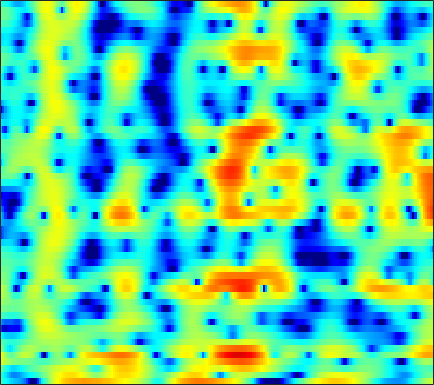

The data file committed next to this chart (first rows):
-2.6789, -3.4649, -4.4577, -5.3287, -5.8691, -6.4131, -6.8931, -7.2072, -7.6741, -8.3275, -9.2284, -10.182, -12.065, -15.205, -19.392, -32.956, -17.95, -12.843, -8.4159, -5.3246, -2.9438, -1.4616, 0.22778, 1.6536
-3.146, -4.201, -5.681, -7.134, -8.132, -9.14, -9.554, -9.436, -8.85, -8.035, -7.185, -6.585, -5.862, -5.212, -4.759, -4.166, -3.535, -3.012, -2.233, -1.368, -0.4403, 0.2684, 1.207, 2.094
-0.9781, -1.977, -3.338, -4.638, -5.45, -6.167, -6.335, -6.125, -5.542, -4.808, -4.061, -3.535, -2.888, -2.31, -1.919, -1.438, -0.9867, -0.6577, -0.2184, 0.2172, 0.6608, 0.9885, 1.434, 1.875
3.284, 2.697, 1.956, 1.298, 0.8698, 0.4228, 0.09711, -0.06443, -0.1927, -0.2623, -0.328, -0.3909, -0.5181, -0.7085, -0.8984, -1.21, -1.567, -1.829, -2.113, -2.258, -2.211, -2.044, -1.663, -1.183
4.386, 3.001, 1.085, -0.5856, -1.335, -1.355, -0.5802, 0.1745, 1.139, 1.899, 2.39, 2.575, 2.565, 2.223, 1.725, 0.6537, -1.012, -2.824, -6.45, -13.44, -19.74, -10.89, -5.524, -2.615
0.4718, -1.064, -3.261, -5.208, -5.905, -5.373, -3.875, -2.685, -1.323, -0.2571, 0.52, 0.9445, 1.327, 1.508, 1.524, 1.37, 1.081, 0.8154, 0.4777, 0.243, 0.1998, 0.2975, 0.5475, 0.8368
-1.357, -1.974, -2.676, -3.192, -3.422, -3.508, -3.355, -3.115, -2.681, -2.163, -1.624, -1.228, -0.7309, -0.2916, 0.01247, 0.3695, 0.6689, 0.8566, 1.067, 1.238, 1.374, 1.459, 1.555, 1.62
-4.774, -5.525, -6.312, -6.818, -7, -7.01, -6.788, -6.466, -5.845, -5.025, -4.059, -3.284, -2.258, -1.297, -0.6346, 0.1704, 0.8678, 1.311, 1.801, 2.179, 2.448, 2.584, 2.685, 2.698
-12.67, -15.47, -16.82, -15.62, -14.73, -14.31, -14.65, -15.03, -14.45, -11.96, -8.856, -6.704, -4.239, -2.2, -0.9251, 0.4687, 1.571, 2.226, 2.906, 3.382, 3.674, 3.775, 3.758, 3.577
-8.626, -10.02, -10.83, -10.77, -10.71, -10.91, -11.44, -11.93, -11.9, -10.15, -7.347, -5.265, -2.899, -0.9728, 0.2444, 1.572, 2.595, 3.192, 3.773, 4.121, 4.251, 4.206, 3.954, 3.477
-1.926, -2.403, -2.905, -3.258, -3.432, -3.542, -3.501, -3.361, -3.005, -2.448, -1.72, -1.098, -0.2105, 0.6459, 1.229, 1.909, 2.448, 2.76, 3.041, 3.144, 3.065, 2.885, 2.481, 1.88
0.08793, -0.1768, -0.4937, -0.7357, -0.851, -0.943, -0.9684, -0.9277, -0.7525, -0.4726, -0.133, 0.1431, 0.52, 0.9103, 1.175, 1.466, 1.679, 1.773, 1.801, 1.718, 1.522, 1.3, 0.9071, 0.3972
0.9224, 0.6963, 0.3698, 0.0107, -0.2388, -0.5152, -0.6771, -0.6967, -0.5993, -0.3582, -0.0006411, 0.2914, 0.6788, 1.02, 1.217, 1.381, 1.421, 1.349, 1.137, 0.8321, 0.4697, 0.1861, -0.1892, -0.5228
1.872, 1.582, 0.9436, 0.03129, -0.8291, -2.036, -3.018, -3.354, -3.094, -2.189, -1.011, -0.0993, 0.9421, 1.699, 2.087, 2.339, 2.269, 1.993, 1.308, 0.2596, -1.087, -2.126, -3.101, -3.107
2.141, 1.837, 0.9392, -0.6207, -2.36, -5.811, -11.88, -20.45, -13.09, -6.902, -3.401, -1.605, 0.2198, 1.577, 2.314, 2.926, 3.08, 2.884, 2.11, 0.5389, -2.084, -5.043, -10.27, -8.64
0.4707, 0.3535, -0.2077, -1.176, -2.162, -3.77, -5.355, -6.339, -7.323, -7.642, -6.983, -5.861, -3.935, -1.987, -0.6782, 0.7082, 1.651, 2.066, 2.268, 2.158, 1.815, 1.501, 1.216, 1.189
-0.016, -0.04003, -0.3616, -1.031, -1.721, -2.941, -4.648, -6.307, -9.324, -14.72, -22.39, -15.18, -8.596, -4.665, -2.563, -0.5035, 0.9988, 1.811, 2.567, 3.056, 3.299, 3.349, 3.288, 3.098
-0.6635, -0.6136, -0.7521, -1.097, -1.473, -2.095, -2.888, -3.5, -4.232, -4.803, -4.819, -4.39, -3.439, -2.208, -1.258, -0.07412, 0.9426, 1.587, 2.277, 2.754, 3.033, 3.119, 3.061, 2.793
-1.387, -1.361, -1.413, -1.555, -1.715, -1.975, -2.218, -2.394, -2.571, -2.571, -2.43, -2.211, -1.741, -1.131, -0.622, 0.08613, 0.773, 1.246, 1.801, 2.221, 2.497, 2.604, 2.592, 2.396
-2.042, -2.089, -2.185, -2.332, -2.486, -2.728, -2.96, -3.139, -3.326, -3.361, -3.251, -3.043, -2.562, -1.919, -1.359, -0.5523, 0.2575, 0.8245, 1.493, 2.049, 2.468, 2.673, 2.807, 2.775
-3.35, -3.397, -3.53, -3.74, -3.962, -4.383, -4.983, -5.503, -6.277, -7.07, -7.467, -7.303, -6.435, -5.016, -3.814, -2.247, -0.8375, 0.09972, 1.161, 2.026, 2.694, 3.064, 3.402, 3.556
-6.534, -6.321, -6.07, -5.991, -6.064, -6.429, -7.232, -8.152, -10.08, -13.48, -20.53, -33.09, -15.8, -9.767, -6.886, -4.053, -1.937, -0.6662, 0.7221, 1.817, 2.659, 3.161, 3.653, 3.961
-12.38, -10.77, -9.204, -8.191, -7.778, -7.502, -7.538, -7.819, -8.347, -8.946, -9.36, -9.116, -8.02, -6.327, -4.935, -3.22, -1.691, -0.7016, 0.4446, 1.406, 2.204, 2.711, 3.262, 3.672
-11.84, -10.71, -9.518, -8.606, -8.056, -7.476, -6.945, -6.581, -6.111, -5.604, -5.06, -4.58, -3.868, -3.076, -2.479, -1.723, -1.034, -0.5449, 0.06191, 0.6536, 1.297, 1.78, 2.426, 3.022
-7.734, -8.233, -8.664, -8.933, -8.743, -8.154, -7.26, -6.349, -5.165, -4.071, -2.968, -2.295, -1.542, -0.9815, -0.7429, -0.6038, -0.7816, -1.065, -1.541, -1.798, -1.357, -0.5497, 0.8614, 2.244
-7.169, -9.158, -12.39, -16.45, -18.22, -15.07, -11.15, -8.742, -6.061, -3.947, -2.24, -1.199, -0.1152, 0.5664, 0.777, 0.5795, -0.2944, -1.636, -4.85, -12.59, -15.82, -6.457, -0.9498, 2.11
-9.563, -11.53, -14.29, -17.14, -18.15, -17.29, -14.96, -12.77, -10.14, -7.341, -5.042, -3.522, -1.855, -0.6511, -0.002031, 0.4322, 0.4918, 0.303, -0.1145, -0.3698, -0.003465, 0.7409, 2.043, 3.276
-13.17, -13.93, -15.22, -17.02, -18.98, -22.28, -25.77, -22.67, -16.33, -11.78, -8.378, -6.362, -4.207, -2.527, -1.51, -0.4108, 0.4061, 0.9169, 1.462, 1.983, 2.468, 2.847, 3.327, 3.72
-15.51, -14.46, -14.32, -14.6, -15.34, -16.28, -16.71, -15.59, -13.41, -10.61, -8.292, -6.673, -4.834, -3.227, -2.196, -0.962, 0.1035, 0.7973, 1.612, 2.299, 2.861, 3.213, 3.559, 3.769
-10.07, -9.7, -9.38, -9.236, -9.187, -9.105, -8.878, -8.605, -8.043, -7.353, -6.512, -5.824, -4.822, -3.686, -2.781, -1.557, -0.3602, 0.4572, 1.436, 2.232, 2.872, 3.225, 3.545, 3.705
-4.129, -4.205, -4.171, -4.222, -4.241, -4.37, -4.548, -4.824, -5.23, -5.927, -6.676, -7.213, -7.342, -6.381, -5.03, -3, -1.145, 0.06276, 1.357, 2.326, 2.99, 3.31, 3.543, 3.572
-0.9189, -0.8547, -0.7493, -0.6407, -0.644, -0.7824, -1.179, -1.653, -2.717, -4.367, -7.188, -10.7, -21.34, -13.7, -7.946, -3.59, -0.8201, 0.6375, 2.007, 2.864, 3.292, 3.382, 3.229, 2.823
-2.2, -1.415, -0.5001, 0.2648, 0.6457, 0.9661, 0.9896, 0.873, 0.415, -0.2167, -1.027, -1.55, -1.846, -1.427, -0.6899, 0.4904, 1.599, 2.246, 2.816, 3.013, 2.814, 2.397, 1.438, 0.005553
-7.043, -4.584, -2.348, -0.8724, -0.05989, 0.7062, 1.212, 1.438, 1.612, 1.662, 1.674, 1.68, 1.768, 1.937, 2.1, 2.341, 2.53, 2.588, 2.488, 2.132, 1.452, 0.679, -0.7637, -2.842
-4.365, -3.43, -2.234, -1.227, -0.5782, 0.1231, 0.6864, 1.005, 1.373, 1.633, 1.855, 1.988, 2.131, 2.249, 2.309, 2.335, 2.268, 2.142, 1.837, 1.348, 0.6453, -0.0285, -1.115, -2.388
-1.823, -1.733, -1.463, -1.059, -0.7362, -0.2797, 0.1431, 0.4548, 0.7973, 1.116, 1.373, 1.552, 1.747, 1.905, 1.998, 2.058, 2.024, 1.919, 1.66, 1.244, 0.6603, 0.131, -0.7028, -1.6
-1.326, -1.655, -1.808, -1.634, -1.352, -0.8795, -0.3995, -0.0644, 0.2883, 0.5795, 0.8107, 0.9806, 1.248, 1.544, 1.778, 2.073, 2.296, 2.374, 2.322, 2.055, 1.557, 1.006, 0.05975, -1.115
-3.779, -5.256, -5.74, -4.588, -3.347, -1.917, -0.8976, -0.4669, -0.1774, -0.264, -0.4626, -0.5866, -0.4335, 0.2057, 0.9178, 1.972, 2.92, 3.472, 3.921, 4.007, 3.688, 3.146, 1.978, 0.1406
-7.564, -12.02, -13.35, -8.291, -5.641, -3.409, -2.26, -1.959, -2.272, -3.486, -5.931, -8.9, -12.92, -8.275, -4.415, -0.8498, 1.554, 2.829, 3.995, 4.636, 4.788, 4.613, 3.949, 2.804
-5.376, -5.958, -6.137, -5.754, -5.225, -4.572, -4.224, -4.168, -4.584, -5.476, -6.842, -7.943, -8.513, -7.142, -5.351, -2.938, -0.9065, 0.3383, 1.665, 2.611, 3.218, 3.47, 3.541, 3.384
-8.4, -8.006, -7.208, -6.36, -5.777, -5.208, -4.862, -4.742, -4.81, -5.044, -5.339, -5.495, -5.457, -5.035, -4.441, -3.357, -2.107, -1.13, 0.1112, 1.214, 2.111, 2.635, 3.153, 3.469
-15.76, -11.85, -8.765, -6.834, -5.893, -5.031, -4.545, -4.451, -4.532, -4.912, -5.526, -6.072, -6.814, -7.239, -7.102, -6.102, -4.402, -2.995, -1.199, 0.3757, 1.664, 2.439, 3.246, 3.792
-8.241, -7.346, -6.073, -5.005, -4.392, -3.835, -3.591, -3.619, -3.957, -4.686, -5.927, -7.356, -10.34, -16.21, -26, -14.68, -8.084, -5.013, -2.065, 0.07363, 1.684, 2.605, 3.508, 4.102
-3.959, -3.83, -3.589, -3.322, -3.12, -2.948, -2.908, -2.945, -3.206, -3.684, -4.399, -5.116, -6.214, -7.106, -7.217, -6.186, -4.253, -2.69, -0.7854, 0.8163, 2.082, 2.829, 3.546, 3.967
-3.1, -3.242, -3.4, -3.489, -3.507, -3.441, -3.296, -3.182, -3.029, -2.94, -2.92, -2.904, -2.857, -2.661, -2.378, -1.774, -0.9437, -0.2297, 0.7683, 1.716, 2.524, 3.011, 3.469, 3.662
-3.629, -4.264, -5.186, -5.964, -6.272, -6.09, -5.383, -4.751, -3.89, -3.176, -2.641, -2.327, -1.97, -1.628, -1.314, -0.7984, -0.1512, 0.4209, 1.247, 2.064, 2.799, 3.236, 3.637, 3.784
-4.018, -5.573, -8.664, -13.74, -18.28, -14.44, -9.436, -7.058, -4.998, -3.714, -2.975, -2.721, -2.648, -2.771, -2.849, -2.693, -2.022, -1.192, 0.1375, 1.48, 2.638, 3.328, 3.968, 4.291
-2.217, -3.424, -5.395, -7.41, -8.33, -7.9, -6.358, -5.195, -3.962, -3.245, -3.058, -3.283, -4.195, -6.012, -8.302, -12.55, -11.24, -7.054, -2.808, 0.07665, 2.061, 3.119, 4.049, 4.517
-0.4659, -0.9822, -1.691, -2.344, -2.703, -2.936, -2.97, -2.898, -2.74, -2.653, -2.754, -2.997, -3.663, -4.767, -5.819, -6.87, -6.024, -4.179, -1.492, 0.7202, 2.356, 3.219, 3.912, 4.132
-0.6839, -0.9259, -1.329, -1.805, -2.2, -2.774, -3.299, -3.588, -3.821, -3.762, -3.442, -3.098, -2.599, -2.097, -1.678, -0.9926, -0.1105, 0.6591, 1.745, 2.751, 3.533, 3.918, 4.104, 3.867
-2.904, -2.809, -2.988, -3.523, -4.185, -5.461, -7.15, -8.596, -10.13, -9.832, -7.83, -6.104, -4.013, -2.258, -1.134, 0.1736, 1.318, 2.082, 2.972, 3.687, 4.173, 4.365, 4.358, 3.998
-5.843, -5.27, -5.075, -5.493, -6.22, -7.761, -10.28, -13.05, -18.41, -17.46, -11.87, -8.846, -5.858, -3.589, -2.207, -0.6509, 0.6535, 1.492, 2.426, 3.154, 3.673, 3.912, 4.021, 3.884
-6.187, -5.722, -5.49, -5.667, -6.029, -6.773, -7.661, -8.327, -8.858, -8.764, -7.969, -7.087, -5.704, -4.269, -3.2, -1.824, -0.5534, 0.3116, 1.324, 2.159, 2.805, 3.162, 3.46, 3.572
-4.268, -4.182, -4.213, -4.419, -4.677, -5.174, -5.754, -6.223, -6.753, -7.143, -7.299, -7.184, -6.675, -5.723, -4.76, -3.312, -1.839, -0.796, 0.4489, 1.483, 2.288, 2.748, 3.179, 3.421
-2.059, -2.147, -2.372, -2.735, -3.111, -3.732, -4.545, -5.251, -6.43, -7.879, -9.682, -11.1, -12.14, -10.66, -8.478, -5.53, -3.02, -1.463, 0.2251, 1.516, 2.454, 2.945, 3.359, 3.525
-0.4702, -0.6113, -0.9136, -1.362, -1.802, -2.505, -3.377, -4.168, -5.522, -7.324, -9.901, -12.64, -16.36, -13.09, -9.144, -5.13, -2.194, -0.4907, 1.273, 2.555, 3.408, 3.784, 3.945, 3.734
-0.6237, -0.7717, -1.109, -1.587, -2.018, -2.704, -3.419, -3.982, -4.666, -5.275, -5.65, -5.717, -5.335, -4.28, -3.132, -1.385, 0.3477, 1.522, 2.834, 3.809, 4.415, 4.61, 4.476, 3.834
-3.44, -3.584, -4.039, -4.761, -5.428, -6.425, -7.404, -7.954, -8.213, -7.902, -7.091, -6.241, -4.901, -3.414, -2.271, -0.7456, 0.6912, 1.665, 2.772, 3.611, 4.148, 4.332, 4.269, 3.816
